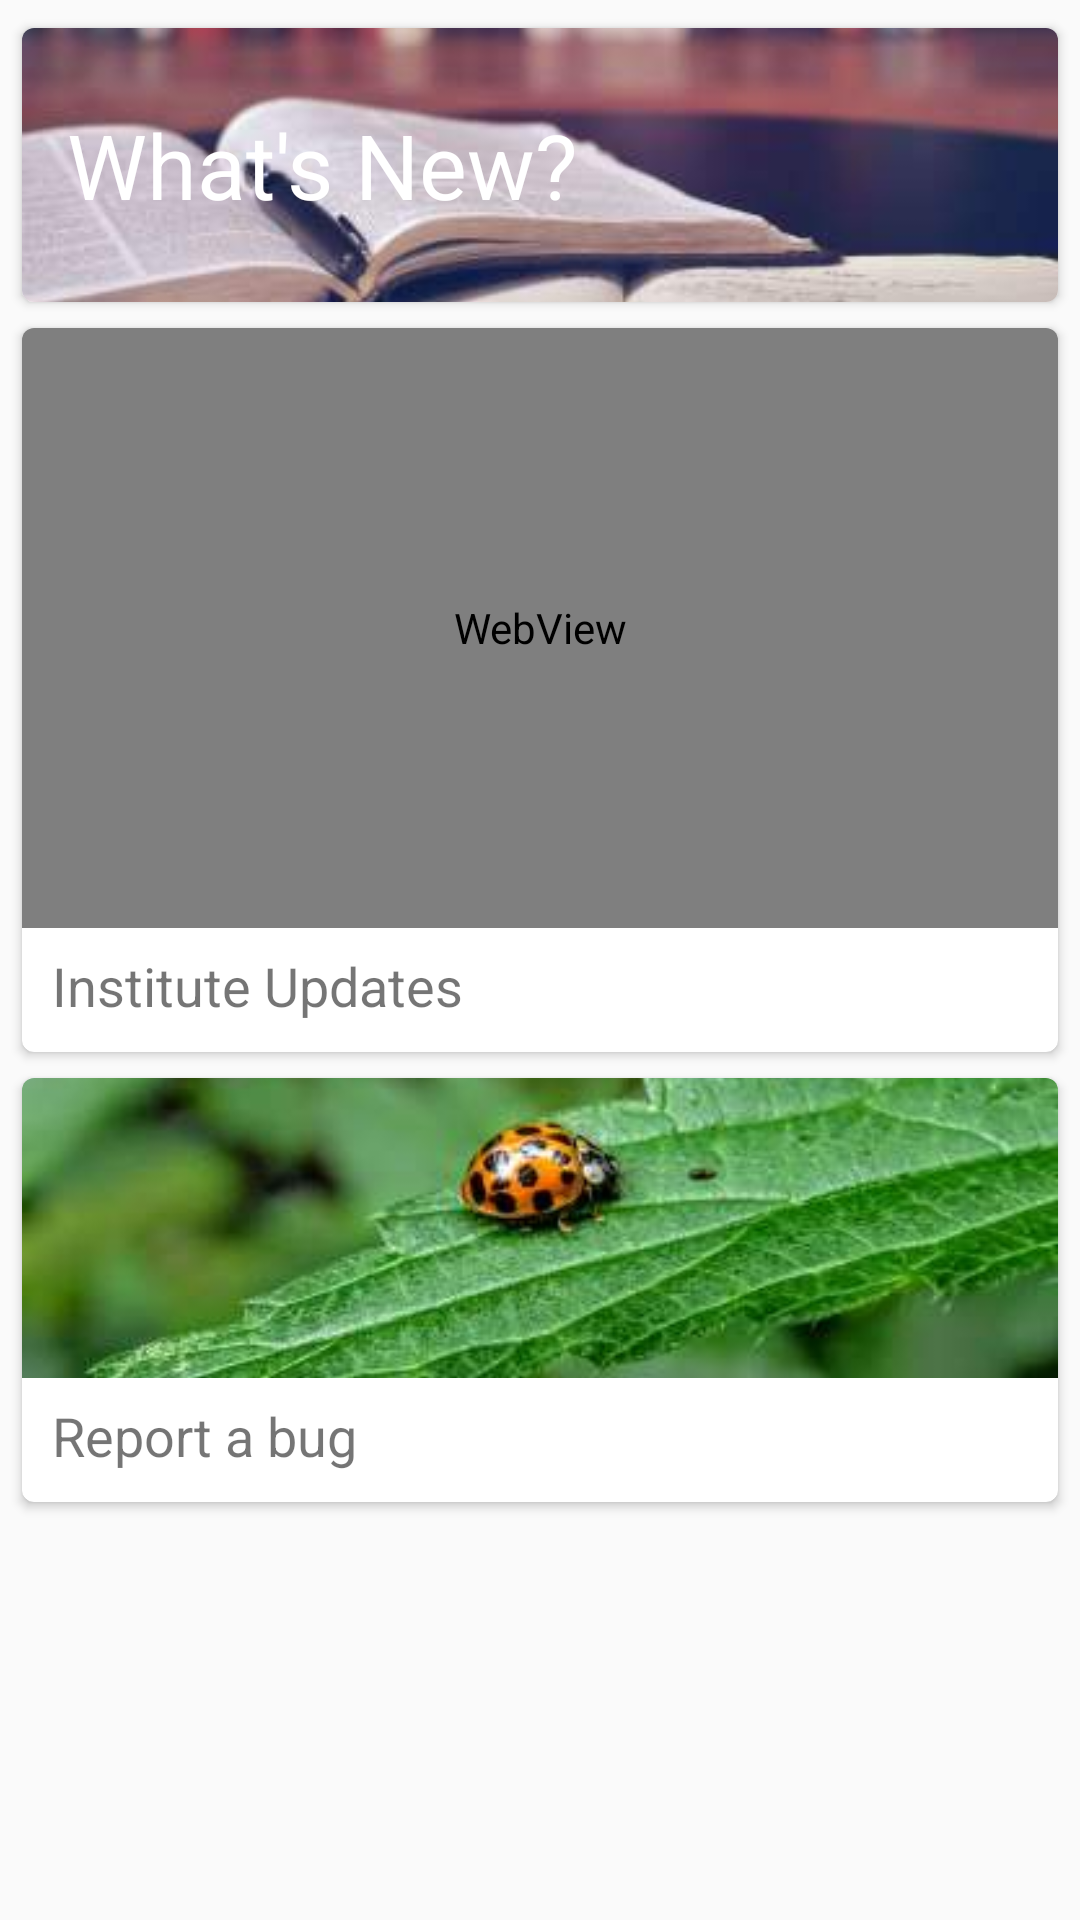

This screen was rendered from an Android layout file. Write that file and the resources it references.
<!-- AndroidManifest.xml: application theme AppTheme -->
<!-- res/layout/fragment_home.xml -->
<?xml version="1.0" encoding="utf-8"?>
<RelativeLayout xmlns:android="http://schemas.android.com/apk/res/android"
    xmlns:tools="http://schemas.android.com/tools"
    android:layout_width="match_parent"
    android:layout_height="match_parent"
    xmlns:app="http://schemas.android.com/apk/res-auto"
    tools:context="com.aditya.projectapp.sta.HomeFragment">

    



     <ScrollView
         android:layout_width="match_parent"
         android:layout_height="wrap_content">

     <RelativeLayout
        android:layout_width="match_parent"
        android:layout_height="wrap_content">

    <androidx.cardview.widget.CardView
        android:layout_width="match_parent"
        android:layout_height="100dp"
        android:id="@+id/whatsNewCardView"
        app:cardElevation="2dp"
        android:layout_marginTop="5dp"
        android:layout_marginLeft="4dp"
        android:layout_marginRight="4dp"
        app:cardCornerRadius="4dp"
        app:cardUseCompatPadding="true">


        <ImageView
            android:layout_width="match_parent"
            android:layout_height="match_parent"
            android:src="@drawable/book"
            android:scaleType="centerCrop"
            />

        <TextView
            android:layout_width="match_parent"
            android:layout_height="wrap_content"
            android:textSize="30sp"
            android:text="What's New?"
            android:padding="15dp"
            android:textColor="@android:color/white"
            android:layout_gravity="center" />

    </androidx.cardview.widget.CardView>


    <androidx.cardview.widget.CardView
        android:layout_width="match_parent"
        android:layout_height="250dp"
        android:id="@+id/instituteCardView"
        android:layout_below="@id/whatsNewCardView"
        app:cardElevation="2dp"
        android:layout_marginLeft="4dp"
        android:layout_marginRight="4dp"
        app:cardCornerRadius="4dp"
        app:cardUseCompatPadding="true">

        <WebView
         android:layout_width="match_parent"
         android:id="@+id/instituteWebView"
         android:layout_height="200dp">
         </WebView>

        <TextView
         android:layout_width="match_parent"
         android:layout_height="wrap_content"
         android:layout_gravity="bottom"
         android:text="Institute Updates"
         android:padding="10dp"
         android:textSize="18sp"
         />

    </androidx.cardview.widget.CardView>

    <androidx.cardview.widget.CardView
        android:layout_width="match_parent"
        android:layout_height="150dp"
        android:id="@+id/reportBugCardView"
        android:layout_below="@id/instituteCardView"
        app:cardElevation="2dp"
        android:layout_marginLeft="4dp"
        android:layout_marginRight="4dp"
        android:layout_marginBottom="20dp"
        app:cardCornerRadius="4dp"
        app:cardUseCompatPadding="true">

        <ImageView
            android:layout_width="match_parent"
            android:layout_height="wrap_content"
            android:id="@+id/bug"
            android:src="@drawable/bug"
            android:scaleType="centerCrop"
            />

        <TextView
            android:layout_width="match_parent"
            android:layout_height="wrap_content"
            android:layout_gravity="bottom"
            android:text="Report a bug"
            android:padding="10dp"
            android:textSize="18sp"/>
    </androidx.cardview.widget.CardView>


     </RelativeLayout>

  </ScrollView>

</RelativeLayout>
<!-- resources referenced by this layout -->
<resources>
  <!-- drawable book: png bitmap (drawable-hdpi, 67390 bytes) -->
  <!-- drawable bug: png bitmap (drawable-hdpi, 75861 bytes) -->
  <style name="AppTheme" parent="Theme.AppCompat.Light.NoActionBar">
          
          <item name="colorPrimary">@color/colorPrimary</item>
          <item name="colorPrimaryDark">@color/colorPrimaryDark</item>
          <item name="colorAccent">@color/colorPrimary</item>
      </style>
  <color name="colorPrimary">#89D4CF</color>
  <color name="colorPrimaryDark">#89D4CF</color>
</resources>
